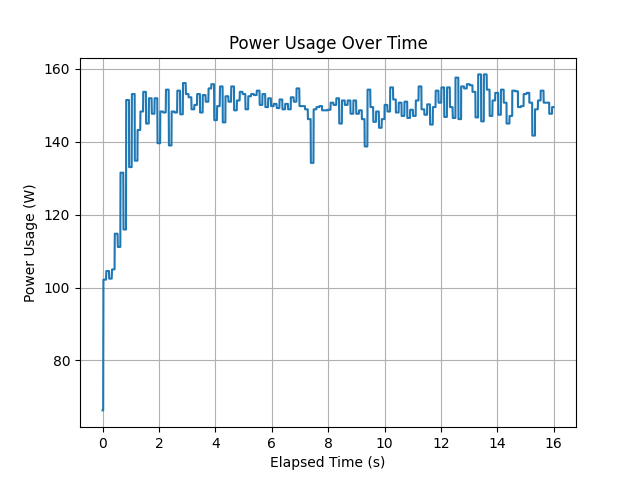

Data behind this chart, as committed beside it:
timestamp, power_usage
1685543506, 66.29
1685543506, 66.29
1685543506, 66.29
1685543506, 66.29
1685543506, 66.29
1685543506, 66.29
1685543506, 66.29
1685543506, 66.29
1685543506, 102.2
1685543506, 102.2
1685543506, 102.2
1685543506, 102.2
1685543506, 102.2
1685543506, 102.2
1685543506, 102.2
1685543506, 102.2
1685543506, 102.2
1685543506, 102.2
1685543506, 102.2
1685543506, 102.2
1685543506, 102.2
1685543506, 102.2
1685543506, 102.2
1685543506, 102.2
1685543506, 102.2
1685543506, 102.2
1685543506, 102.2
1685543506, 102.2
1685543506, 102.2
1685543506, 102.2
1685543506, 102.2
1685543506, 102.2
1685543506, 102.2
1685543506, 102.2
1685543506, 102.2
1685543506, 102.2
1685543506, 102.2
1685543506, 102.2
1685543506, 104.5
1685543506, 104.5
1685543506, 104.5
1685543506, 104.5
1685543506, 104.5
1685543506, 104.5
1685543506, 104.5
1685543506, 104.5
1685543506, 104.5
1685543506, 104.5
1685543506, 104.5
1685543506, 104.5
1685543506, 104.5
1685543506, 104.5
1685543506, 104.5
1685543506, 104.5
1685543506, 104.5
1685543506, 104.5
1685543506, 104.5
1685543506, 104.5
1685543506, 104.5
1685543506, 104.5
... 5,045 more rows
